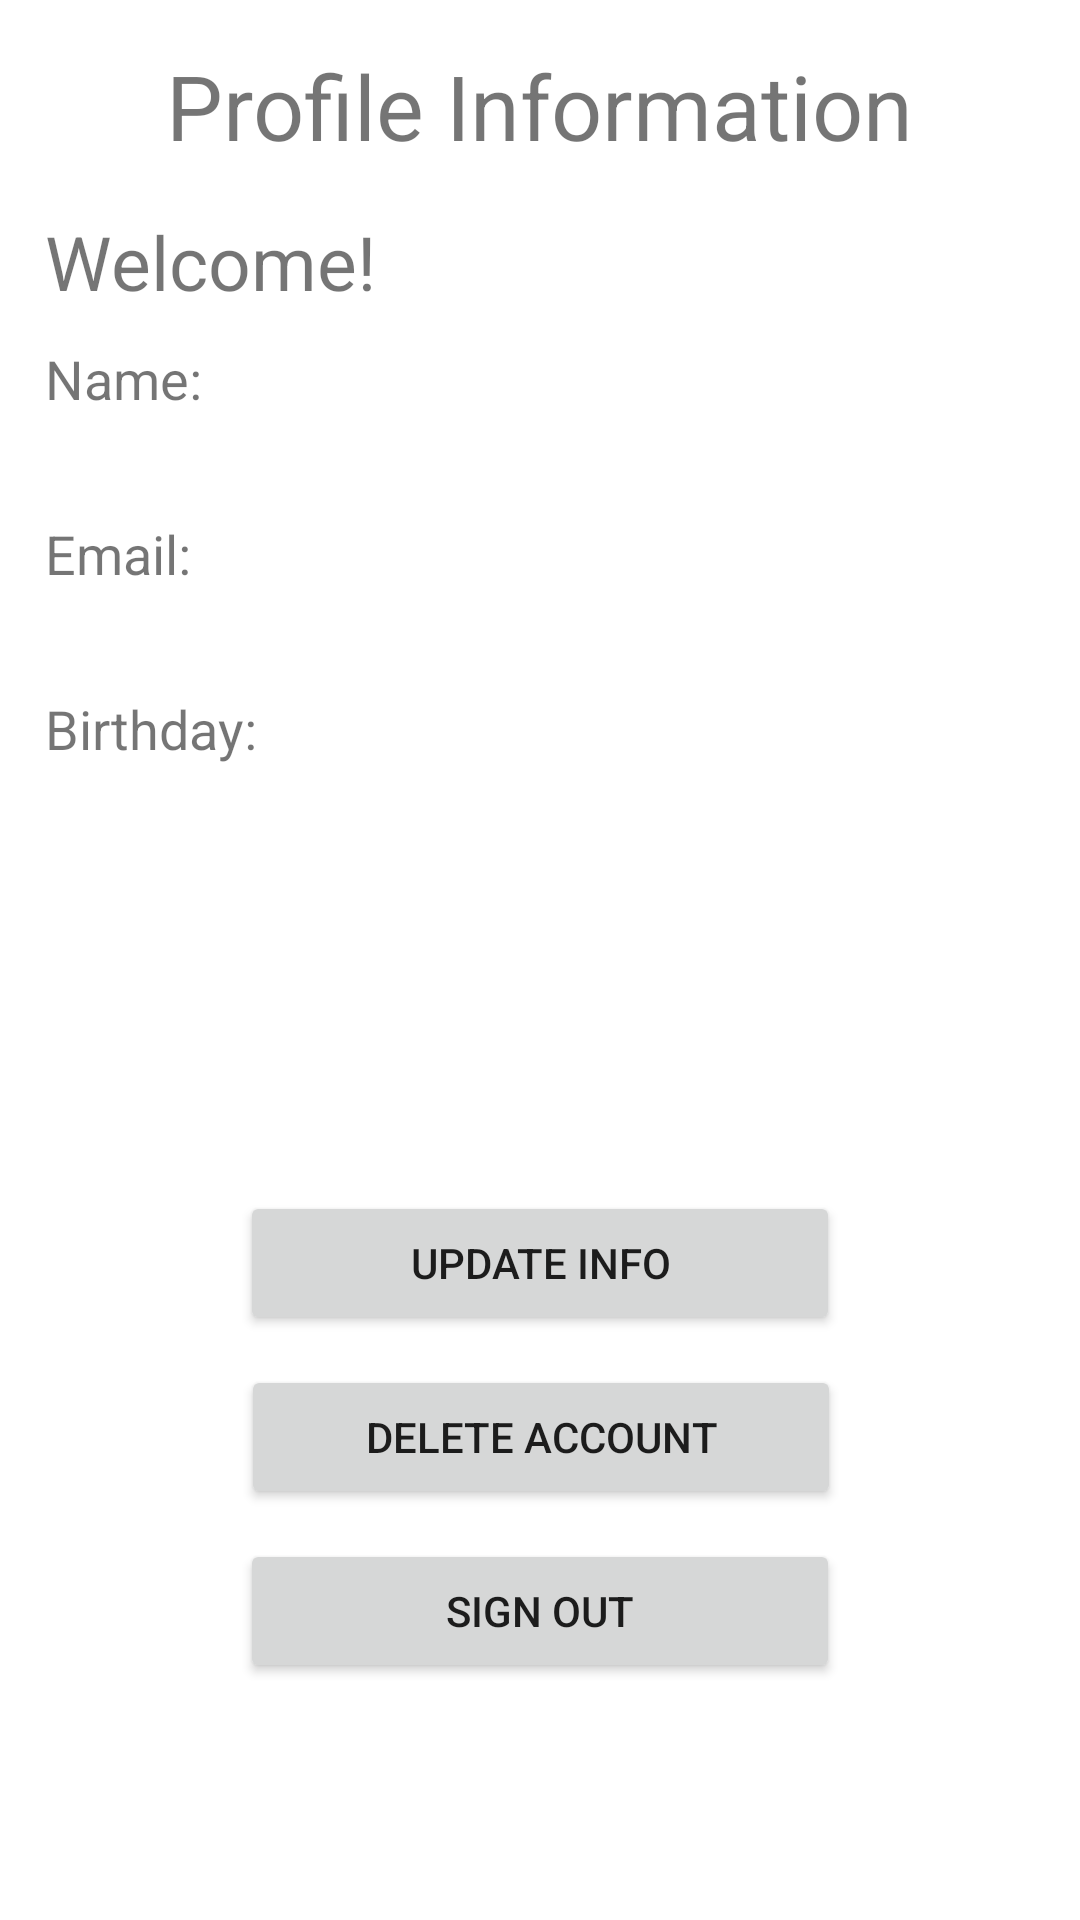

Here is an Android app screen rendered from its layout file. Give the layout XML and the strings, colors and styles it references.
<!-- AndroidManifest.xml: application theme Theme.CheckIn -->
<!-- res/layout/activity_profile.xml -->
<?xml version="1.0" encoding="utf-8"?>
<androidx.constraintlayout.widget.ConstraintLayout xmlns:android="http://schemas.android.com/apk/res/android"
    xmlns:app="http://schemas.android.com/apk/res-auto"
    xmlns:tools="http://schemas.android.com/tools"
    android:layout_width="match_parent"
    android:layout_height="match_parent"
    android:padding="15dp"
    tools:context=".ProfileActivity">

    <TextView
        android:id="@+id/profile_title"
        android:layout_width="wrap_content"
        android:layout_height="wrap_content"
        android:text="@string/profile_title_text"
        android:textSize="30sp"
        app:layout_constraintEnd_toEndOf="parent"
        app:layout_constraintStart_toStartOf="parent"
        app:layout_constraintTop_toTopOf="parent" />

    <TextView
        android:id="@+id/profile_welcome"
        android:layout_width="wrap_content"
        android:layout_height="wrap_content"
        android:text="@string/profile_welcome_text"
        android:textSize="25sp"
        android:layout_marginTop="15dp"
        app:layout_constraintStart_toStartOf="parent"
        app:layout_constraintTop_toBottomOf="@+id/profile_title" />

    <TextView
        android:id="@+id/profile_name_label"
        android:layout_width="wrap_content"
        android:layout_height="wrap_content"
        android:text="Name:"
        android:textSize="18sp"
        android:layout_marginTop="10dp"
        app:layout_constraintStart_toStartOf="@+id/profile_welcome"
        app:layout_constraintTop_toBottomOf="@+id/profile_welcome" />

    <TextView
        android:id="@+id/profile_name_text"
        android:layout_width="wrap_content"
        android:layout_height="wrap_content"
        android:text=""
        android:layout_marginTop="5dp"
        app:layout_constraintStart_toStartOf="@+id/profile_name_label"
        app:layout_constraintTop_toBottomOf="@+id/profile_name_label" />

    <TextView
        android:id="@+id/profile_email_label"
        android:layout_width="wrap_content"
        android:layout_height="wrap_content"
        android:text="Email:"
        android:textSize="18sp"
        android:layout_marginTop="10dp"
        app:layout_constraintStart_toStartOf="@+id/profile_name_text"
        app:layout_constraintTop_toBottomOf="@+id/profile_name_text" />

    <TextView
        android:id="@+id/profile_email_text"
        android:layout_width="wrap_content"
        android:layout_height="wrap_content"
        android:text=""
        android:layout_marginTop="5dp"
        app:layout_constraintStart_toStartOf="@+id/profile_email_label"
        app:layout_constraintTop_toBottomOf="@+id/profile_email_label" />

    <TextView
        android:id="@+id/profile_birthday_label"
        android:layout_width="wrap_content"
        android:layout_height="wrap_content"
        android:text="Birthday:"
        android:textSize="18sp"
        android:layout_marginTop="10dp"
        app:layout_constraintStart_toStartOf="@+id/profile_email_label"
        app:layout_constraintTop_toBottomOf="@+id/profile_email_text" />

    <TextView
        android:id="@+id/profile_birthday_text"
        android:layout_width="wrap_content"
        android:layout_height="wrap_content"
        android:text=""
        android:layout_marginTop="5dp"
        app:layout_constraintStart_toStartOf="@+id/profile_birthday_label"
        app:layout_constraintTop_toBottomOf="@+id/profile_birthday_label" />

    <Button
        android:id="@+id/profile_button_delete"
        android:layout_width="200dp"
        android:layout_height="wrap_content"
        android:text="Delete Account"

        android:layout_marginTop="10dp"
        app:layout_constraintEnd_toEndOf="parent"
        app:layout_constraintHorizontal_bias="0.502"
        app:layout_constraintStart_toStartOf="parent"
        app:layout_constraintTop_toBottomOf="@+id/profile_button_update" />

    <Button
        android:id="@+id/profile_button_sign_out"
        android:layout_width="200dp"
        android:layout_height="wrap_content"
        android:text="Sign Out"
        android:layout_marginTop="10dp"
        app:layout_constraintEnd_toEndOf="parent"
        app:layout_constraintStart_toStartOf="parent"
        app:layout_constraintTop_toBottomOf="@+id/profile_button_delete" />

    <Button
        android:id="@+id/profile_button_update"
        android:layout_width="200dp"
        android:layout_height="wrap_content"
        android:text="Update Info"
        android:layout_marginTop="10dp"
        app:layout_constraintEnd_toEndOf="parent"
        app:layout_constraintStart_toStartOf="parent"
        app:layout_constraintTop_toBottomOf="@+id/profile_button_option" />

    <Button
        android:id="@+id/profile_button_option"
        android:layout_width="200dp"
        android:layout_height="wrap_content"
        android:clickable="false"
        android:text="Option"
        android:visibility="invisible"
        android:layout_marginTop="60dp"
        app:layout_constraintEnd_toEndOf="parent"
        app:layout_constraintStart_toStartOf="parent"
        app:layout_constraintTop_toBottomOf="@+id/profile_birthday_text" />


</androidx.constraintlayout.widget.ConstraintLayout>
<!-- resources referenced by this layout -->
<resources>
  <string name="profile_title_text">Profile Information</string>
  <string name="profile_welcome_text">Welcome!</string>
  <style name="Theme.CheckIn" parent="Theme.MaterialComponents.DayNight.DarkActionBar">
          
          <item name="colorPrimary">@color/black</item>
          <item name="colorPrimaryVariant">@color/black</item>
          <item name="colorOnPrimary">@color/white</item>
          
          <item name="colorSecondary">@color/white</item>
          <item name="colorSecondaryVariant">@color/white</item>
          <item name="colorOnSecondary">@color/black</item>
          
          <item name="android:statusBarColor" tools:targetApi="l">@color/cardview_light_background</item>
          
          <item name="actionBarStyle">@style/AppTheme.MyActionBar</item>
          <item name="actionBarTheme">@style/AppTheme.AppBarOverlay</item>
  
      </style>
  <color name="black">#FF000000</color>
  <color name="white">#FFFFFFFF</color>
  <style name="AppTheme.MyActionBar" parent="Theme.MaterialComponents.DayNight.DarkActionBar">
          <item name="android:background">#2aa4cd</item>
          <item name="android:textColor">@color/black</item>
      </style>
  <style name="AppTheme.AppBarOverlay" parent="ThemeOverlay.AppCompat.Dark.ActionBar">
          <item name="android:textColorPrimary">@color/black</item>
          <item name="titleTextColor">@color/black</item>
          <item name="statusBarBackground">@color/black</item>
      </style>
</resources>
